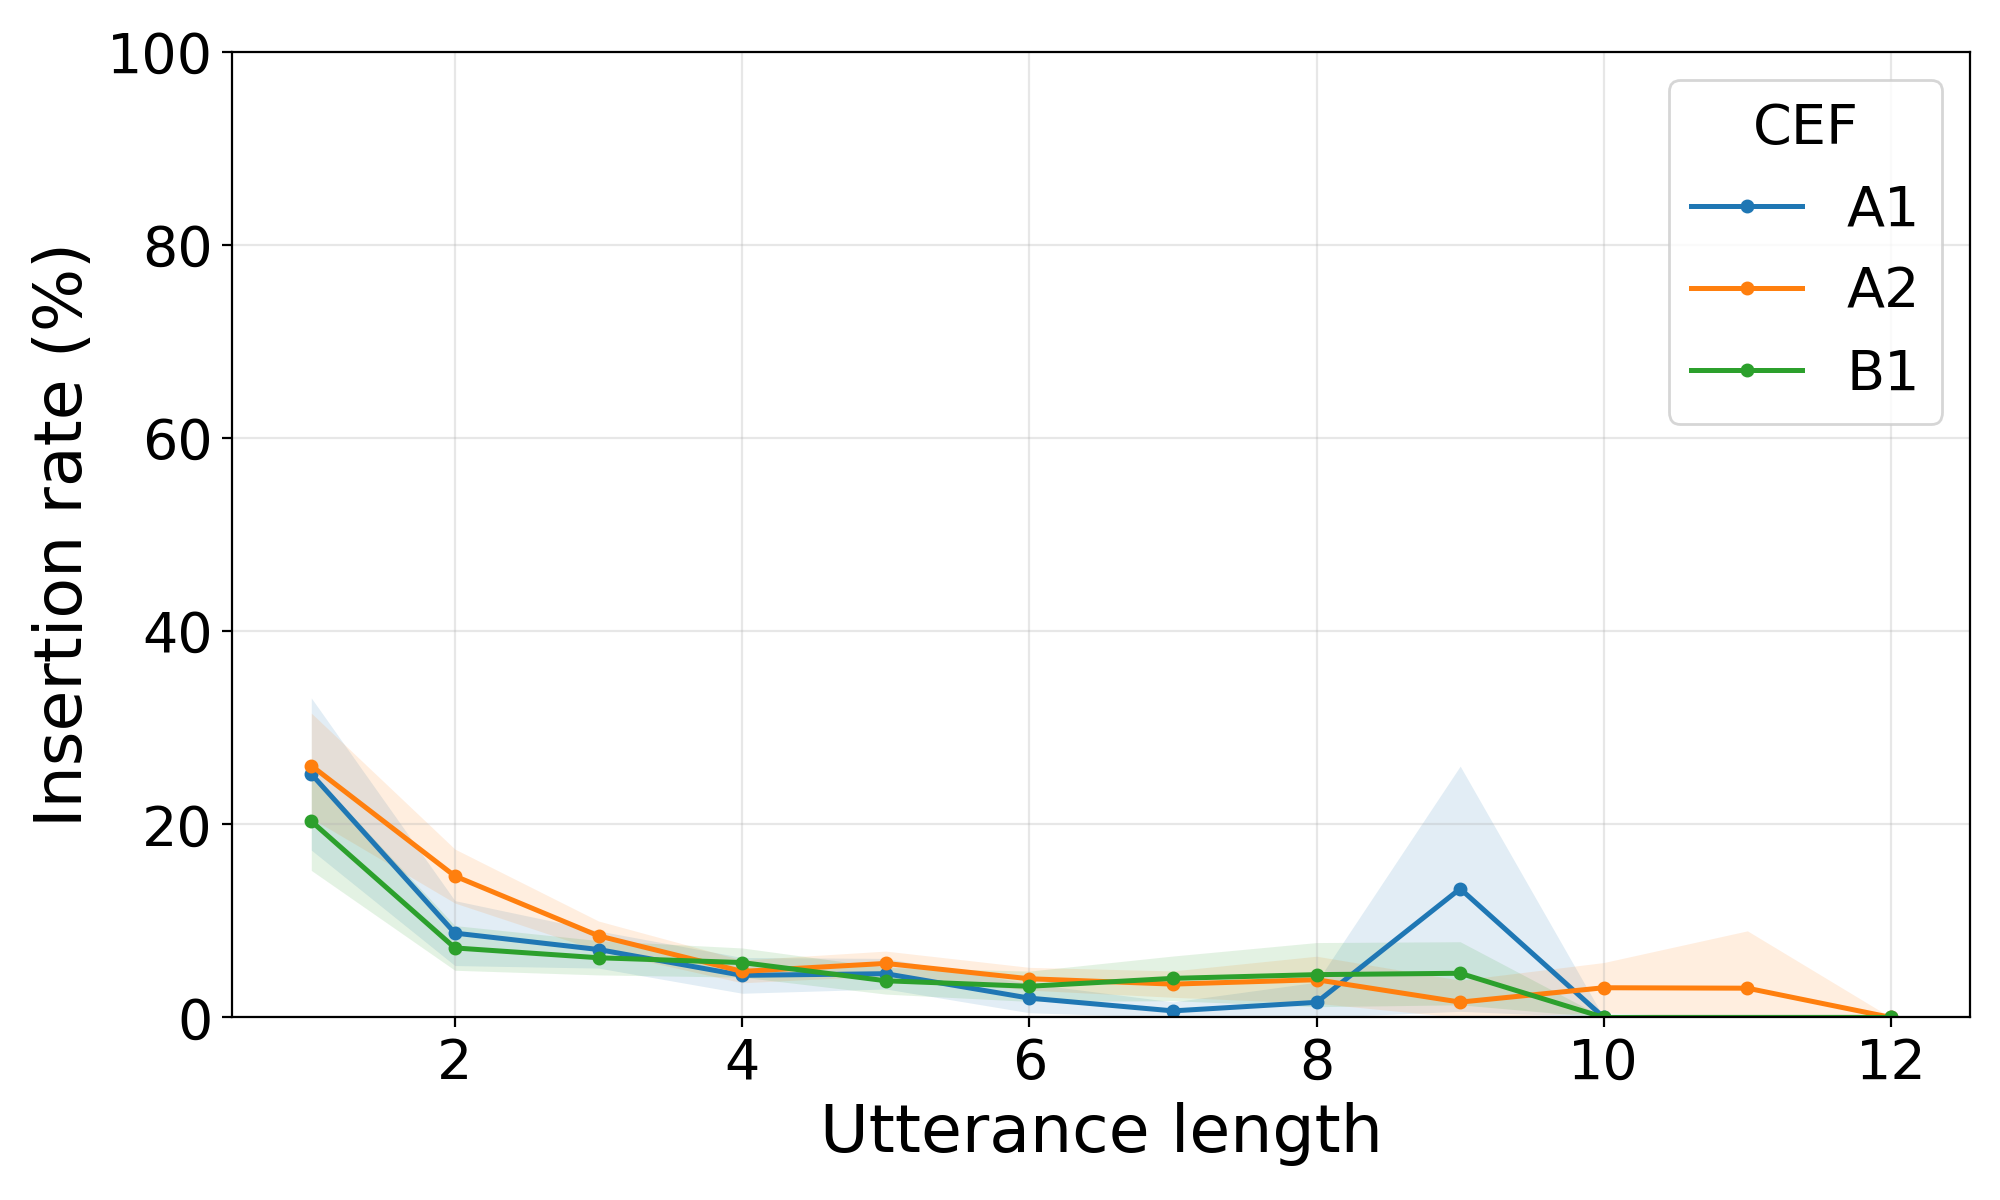

The table this chart was drawn from, first rows:
speech, model, cef, utterance_length, utterance_count, insertion_rate, insertion_rate_ci_lower, insertion_rate_ci_upper
hmi, whisper, A1, 1, 234, 0.2521, 0.1733, 0.3309
hmi, whisper, A1, 2, 269, 0.08736, 0.05375, 0.121
hmi, whisper, A1, 3, 270, 0.07037, 0.05113, 0.08961
hmi, whisper, A1, 4, 195, 0.04359, 0.02507, 0.06211
hmi, whisper, A1, 5, 128, 0.04531, 0.02951, 0.06112
hmi, whisper, A1, 6, 75, 0.02, 0.004861, 0.03514
hmi, whisper, A1, 7, 42, 0.006803, 0.0, 0.01612
hmi, whisper, A1, 8, 16, 0.01562, 0.0, 0.03655
hmi, whisper, A1, 9, 5, 0.1333, 0.006348, 0.2603
hmi, whisper, A1, 10, 3, 0.0, 0.0, 0.0
hmi, whisper, A1, 12, 3, 0.0, 0.0, 0.0
hmi, whisper, A2, 1, 510, 0.2608, 0.2063, 0.3152
hmi, whisper, A2, 2, 618, 0.1464, 0.1185, 0.1744
hmi, whisper, A2, 3, 631, 0.08452, 0.06917, 0.09987
hmi, whisper, A2, 4, 435, 0.0477, 0.03592, 0.05948
hmi, whisper, A2, 5, 311, 0.05595, 0.04316, 0.06874
hmi, whisper, A2, 6, 183, 0.04007, 0.02828, 0.05187
hmi, whisper, A2, 7, 120, 0.03452, 0.02086, 0.04818
hmi, whisper, A2, 8, 48, 0.03906, 0.0147, 0.06343
hmi, whisper, A2, 9, 21, 0.01587, 0.0, 0.03859
hmi, whisper, A2, 10, 13, 0.03077, 0.004655, 0.05688
hmi, whisper, A2, 11, 3, 0.0303, 0.0, 0.0897
hmi, whisper, A2, 12, 1, 0.0, 0.0, 0.0
hmi, whisper, B1, 1, 369, 0.2033, 0.1523, 0.2542
hmi, whisper, B1, 2, 375, 0.072, 0.04886, 0.09514
hmi, whisper, B1, 3, 372, 0.06183, 0.04405, 0.07961
hmi, whisper, B1, 4, 277, 0.05686, 0.04175, 0.07197
hmi, whisper, B1, 5, 179, 0.03799, 0.02418, 0.0518
hmi, whisper, B1, 6, 129, 0.0323, 0.0166, 0.048
hmi, whisper, B1, 7, 60, 0.04048, 0.01733, 0.06362
hmi, whisper, B1, 8, 31, 0.04435, 0.01114, 0.07757
hmi, whisper, B1, 9, 17, 0.04575, 0.01309, 0.07841
hmi, whisper, B1, 10, 2, 0.0, 0.0, 0.0
hmi, whisper, B1, 12, 1, 0.0, 0.0, 0.0
